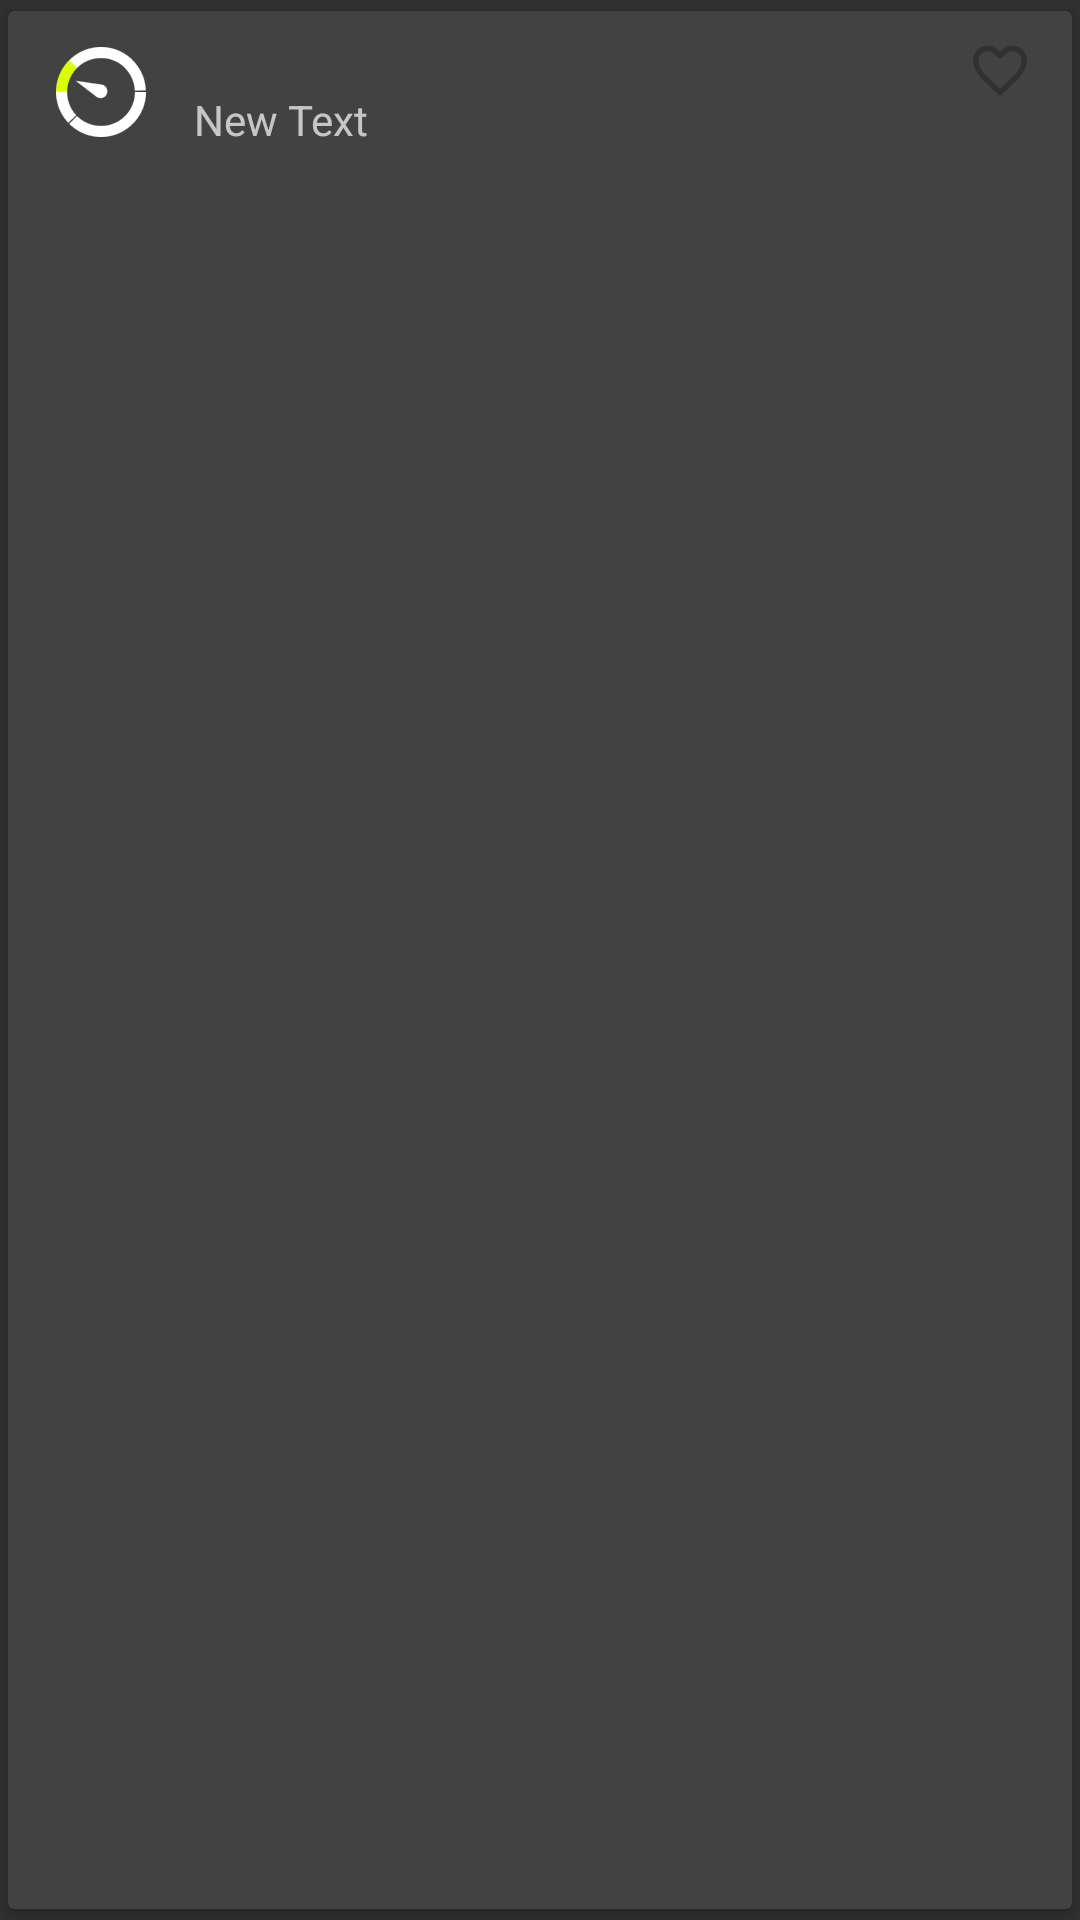

Write the Android layout XML for this screen, with the resource values it uses.
<!-- AndroidManifest.xml: application theme AppTheme -->
<!-- res/layout/counter_list_item.xml -->
<?xml version="1.0" encoding="utf-8"?>
<android.support.v7.widget.CardView
    android:id="@+id/cv"
    style="@style/CardViewStyle.Dark"
    xmlns:android="http://schemas.android.com/apk/res/android"
    xmlns:card_view="http://schemas.android.com/apk/res-auto"
    xmlns:app="http://schemas.android.com/apk/res-auto"
    xmlns:tools="http://schemas.android.com/tools"
    android:layout_width="match_parent"
    android:layout_height="wrap_content"
    app:cardUseCompatPadding="true"
    android:background="@color/colorPrimaryDark"
    android:clickable="true"
    android:layout_marginTop="0dp"
    android:foreground="?android:attr/selectableItemBackground"
    card_view:cardElevation="2dp">


    <LinearLayout
        xmlns:android="http://schemas.android.com/apk/res/android"
        android:layout_width="match_parent"
        android:layout_height="wrap_content"
        android:orientation="horizontal"
        android:clipToPadding="false">

        <ImageView
            android:id="@+id/iwStatus"
            android:layout_width="wrap_content"
            android:layout_height="wrap_content"
            android:layout_gravity="top|center_vertical"
            android:layout_marginLeft="16dp"
            android:layout_marginTop="12dp"
            android:src="@drawable/ic_level2"/>


        <LinearLayout
            android:layout_width="match_parent"
            android:layout_height="wrap_content"
            android:orientation="vertical">


            <LinearLayout
                android:layout_width="match_parent"
                android:orientation="horizontal"
                android:layout_height="wrap_content">


                <LinearLayout
                    android:layout_width="0dp"
                    android:layout_height="wrap_content"
                    android:layout_gravity="center_vertical"
                    android:layout_marginLeft="16dp"
                    android:layout_weight="4"
                    android:orientation="vertical"
                    >

                    <TextView
                        android:id="@+id/lblCounterName"
                        android:layout_width="wrap_content"
                        android:layout_height="wrap_content"
                        android:layout_marginTop="5dp"
                        android:textColor="@android:color/white"
                        android:textSize="16dp"
                        android:textStyle="bold"
                        tools:text="Bled, Bled Lesce"/>

                    <TextView
                        android:id="@+id/lblCounterDetail1"
                        android:layout_width="wrap_content"
                        android:layout_height="wrap_content"
                        android:text="New Text"
                        android:textSize="14dp"
                        tools:text="Zgoščen Promet, 5 min nazaj"/>

                </LinearLayout>

                <LinearLayout
                    android:layout_width="wrap_content"
                    android:layout_height="match_parent"
                    android:layout_gravity="top|center_vertical"
                    android:layout_marginLeft="2dp"
                    android:orientation="vertical">

                    <ImageButton
                        android:id="@+id/btnFavorite"
                        style="?android:attr/borderlessButtonStyle"
                        android:layout_width="48dp"
                        android:layout_height="40dp"
                        android:layout_gravity="top"
                        android:layout_marginRight="0dp"
                        android:src="@drawable/ic_not_favorite"/>

                </LinearLayout>

            </LinearLayout>

            <TextView
                android:id="@+id/lblCounterTime"
                android:layout_width="wrap_content"
                android:layout_height="wrap_content"
                android:layout_gravity="right|center_horizontal"
                tools:text="23:59"
                android:textSize="10dp"
                android:textStyle="normal"
                android:textColor="@android:color/white"
                android:layout_marginRight="12dp"
                android:layout_marginBottom="5dp"/>
        </LinearLayout>

    </LinearLayout>
</android.support.v7.widget.CardView>
<!-- resources referenced by this layout -->
<resources>
  <color name="colorPrimaryDark">#9c2020</color>
  <!-- drawable ic_level2: png bitmap (drawable-hdpi, 1629 bytes) -->
  <!-- drawable ic_not_favorite: png bitmap (drawable-hdpi, 656 bytes) -->
  <style name="CardViewStyle.Dark" parent="CardView.Dark">
          <item name="android:foreground">?android:attr/selectableItemBackground</item>
          <item name="cardBackgroundColor">#424242</item>
      </style>
  <style name="AppTheme" parent="@style/Theme.AppCompat.NoActionBar">
          
          <item name="preferenceTheme">@style/PreferenceThemeOverlay.v14.Material</item>
          <item name="colorPrimaryDark">@color/colorPrimaryDark</item>
          <item name="colorPrimary">@color/colorPrimary</item>
          <item name="colorAccent">@color/colorAccent</item>
          <item name="android:textColorPrimary">@drawable/text_color_states</item>
          <item name="colorButtonNormal">@drawable/button_color_state</item>
          <item name="android:buttonStyle">@style/AppButtonStyle</item>
      </style>
  <color name="colorPrimary">#b71c1c</color>
  <color name="colorAccent">#ffffff</color>
  <!-- drawable text_color_states (drawable) -->
  <?xml version="1.0" encoding="utf-8"?>
  <selector xmlns:android="http://schemas.android.com/apk/res/android">
      <item android:state_enabled="false" android:color="@color/colorTextSecondary" />
      <item android:color="@color/colorAccent"/>
  </selector>
  <!-- drawable button_color_state (drawable) -->
  <?xml version="1.0" encoding="utf-8"?>
  <selector xmlns:android="http://schemas.android.com/apk/res/android">
      
      <item android:state_enabled="false" android:color="@color/colorPrimaryDark"/>
  
      
      <item android:color="@color/colorTextSecondary"/>
  </selector>
  <style name="AppButtonStyle" parent="Widget.AppCompat.Button">
          <item name="android:textColor">@drawable/button_color_state</item>
      </style>
  <color name="colorTextSecondary">#727272</color>
</resources>
